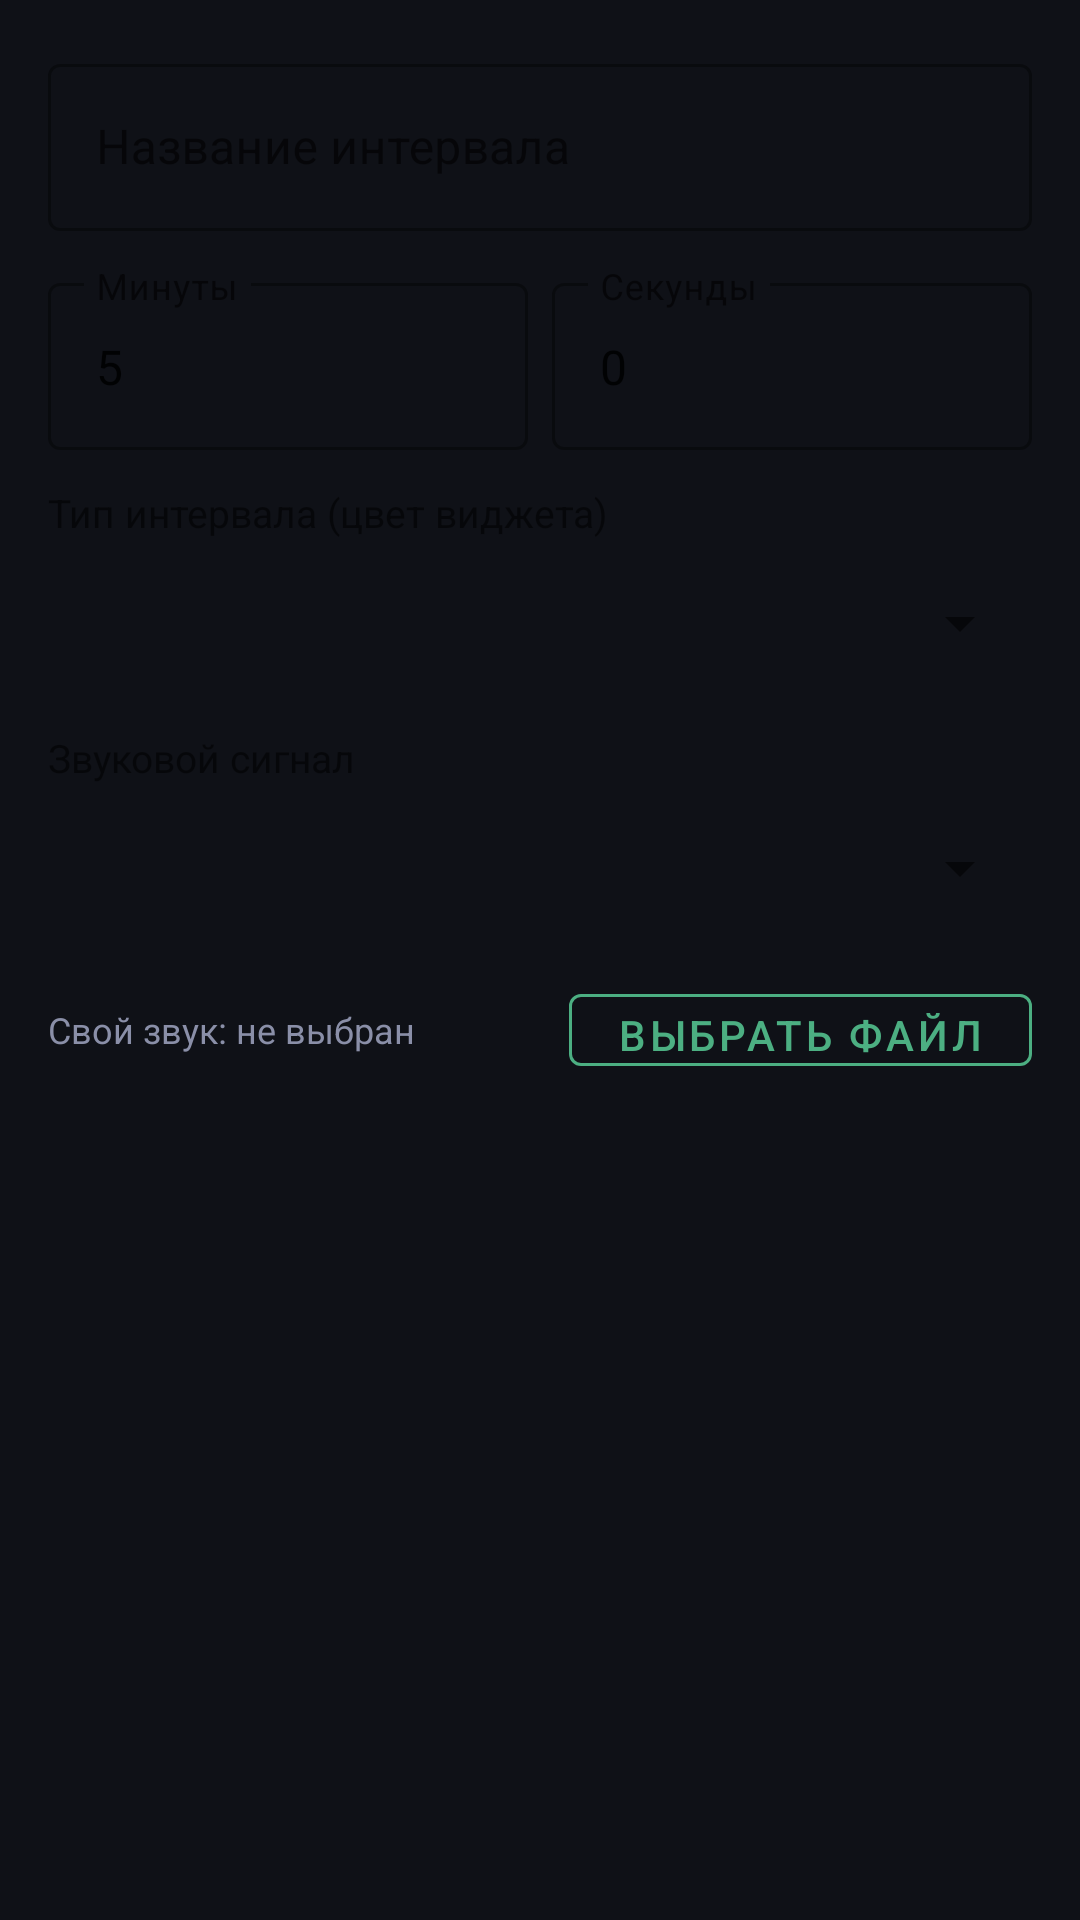

Reconstruct the res/layout file that produces this screen, plus the resources it refers to.
<!-- AndroidManifest.xml: application theme Theme.IntervalTimer -->
<!-- res/layout/dialog_interval.xml -->
<?xml version="1.0" encoding="utf-8"?>
<LinearLayout xmlns:android="http://schemas.android.com/apk/res/android"
    xmlns:app="http://schemas.android.com/apk/res-auto"
    android:layout_width="match_parent"
    android:layout_height="wrap_content"
    android:orientation="vertical"
    android:padding="16dp">

    <com.google.android.material.textfield.TextInputLayout
        android:layout_width="match_parent"
        android:layout_height="wrap_content"
        android:hint="Название интервала"
        style="@style/Widget.MaterialComponents.TextInputLayout.OutlinedBox"
        android:layout_marginBottom="12dp">
        <com.google.android.material.textfield.TextInputEditText
            android:id="@+id/etIntervalName"
            android:layout_width="match_parent"
            android:layout_height="wrap_content"
            android:inputType="text" />
    </com.google.android.material.textfield.TextInputLayout>

    <LinearLayout
        android:layout_width="match_parent"
        android:layout_height="wrap_content"
        android:orientation="horizontal"
        android:layout_marginBottom="12dp">

        <com.google.android.material.textfield.TextInputLayout
            android:layout_width="0dp"
            android:layout_height="wrap_content"
            android:layout_weight="1"
            android:hint="Минуты"
            style="@style/Widget.MaterialComponents.TextInputLayout.OutlinedBox"
            android:layout_marginEnd="8dp">
            <com.google.android.material.textfield.TextInputEditText
                android:id="@+id/etMinutes"
                android:layout_width="match_parent"
                android:layout_height="wrap_content"
                android:inputType="number"
                android:text="5" />
        </com.google.android.material.textfield.TextInputLayout>

        <com.google.android.material.textfield.TextInputLayout
            android:layout_width="0dp"
            android:layout_height="wrap_content"
            android:layout_weight="1"
            android:hint="Секунды"
            style="@style/Widget.MaterialComponents.TextInputLayout.OutlinedBox">
            <com.google.android.material.textfield.TextInputEditText
                android:id="@+id/etSeconds"
                android:layout_width="match_parent"
                android:layout_height="wrap_content"
                android:inputType="number"
                android:text="0" />
        </com.google.android.material.textfield.TextInputLayout>

    </LinearLayout>

    <TextView
        android:layout_width="wrap_content"
        android:layout_height="wrap_content"
        android:text="Тип интервала (цвет виджета)"
        android:textSize="13sp"
        android:layout_marginBottom="4dp" />

    <Spinner
        android:id="@+id/spinnerIntervalType"
        android:layout_width="match_parent"
        android:layout_height="48dp"
        android:layout_marginBottom="12dp" />

    <TextView
        android:layout_width="wrap_content"
        android:layout_height="wrap_content"
        android:text="Звуковой сигнал"
        android:textSize="13sp"
        android:layout_marginBottom="4dp" />

    <Spinner
        android:id="@+id/spinnerSound"
        android:layout_width="match_parent"
        android:layout_height="48dp"
        android:layout_marginBottom="12dp" />

    <LinearLayout
        android:layout_width="match_parent"
        android:layout_height="wrap_content"
        android:orientation="horizontal"
        android:gravity="center_vertical">

        <TextView
            android:id="@+id/tvCustomSoundLabel"
            android:layout_width="0dp"
            android:layout_height="wrap_content"
            android:layout_weight="1"
            android:text="Свой звук: не выбран"
            android:textSize="12sp"
            android:textColor="#FF8A8FA8"
            android:maxLines="1"
            android:ellipsize="end" />

        <com.google.android.material.button.MaterialButton
            android:id="@+id/btnPickSound"
            android:layout_width="wrap_content"
            android:layout_height="36dp"
            android:text="Выбрать файл"
            style="@style/Widget.MaterialComponents.Button.OutlinedButton"
            app:strokeColor="#FF4CAF82" />

    </LinearLayout>

</LinearLayout>
<!-- resources referenced by this layout -->
<resources>
  <style name="Theme.IntervalTimer" parent="Theme.MaterialComponents.DayNight.DarkActionBar">
          <item name="colorPrimary">@color/accent</item>
          <item name="colorPrimaryDark">@color/accent_dark</item>
          <item name="colorAccent">@color/accent</item>
          <item name="android:windowBackground">@color/bg_dark</item>
          <item name="android:statusBarColor">@color/surface_dark</item>
          <item name="android:navigationBarColor">@color/bg_dark</item>
          <item name="windowActionBar">false</item>
          <item name="windowNoTitle">true</item>
      </style>
  <color name="accent">#FF4CAF82</color>
  <color name="accent_dark">#FF2E7D5C</color>
  <color name="bg_dark">#FF0F1117</color>
  <color name="surface_dark">#FF1E2130</color>
</resources>
